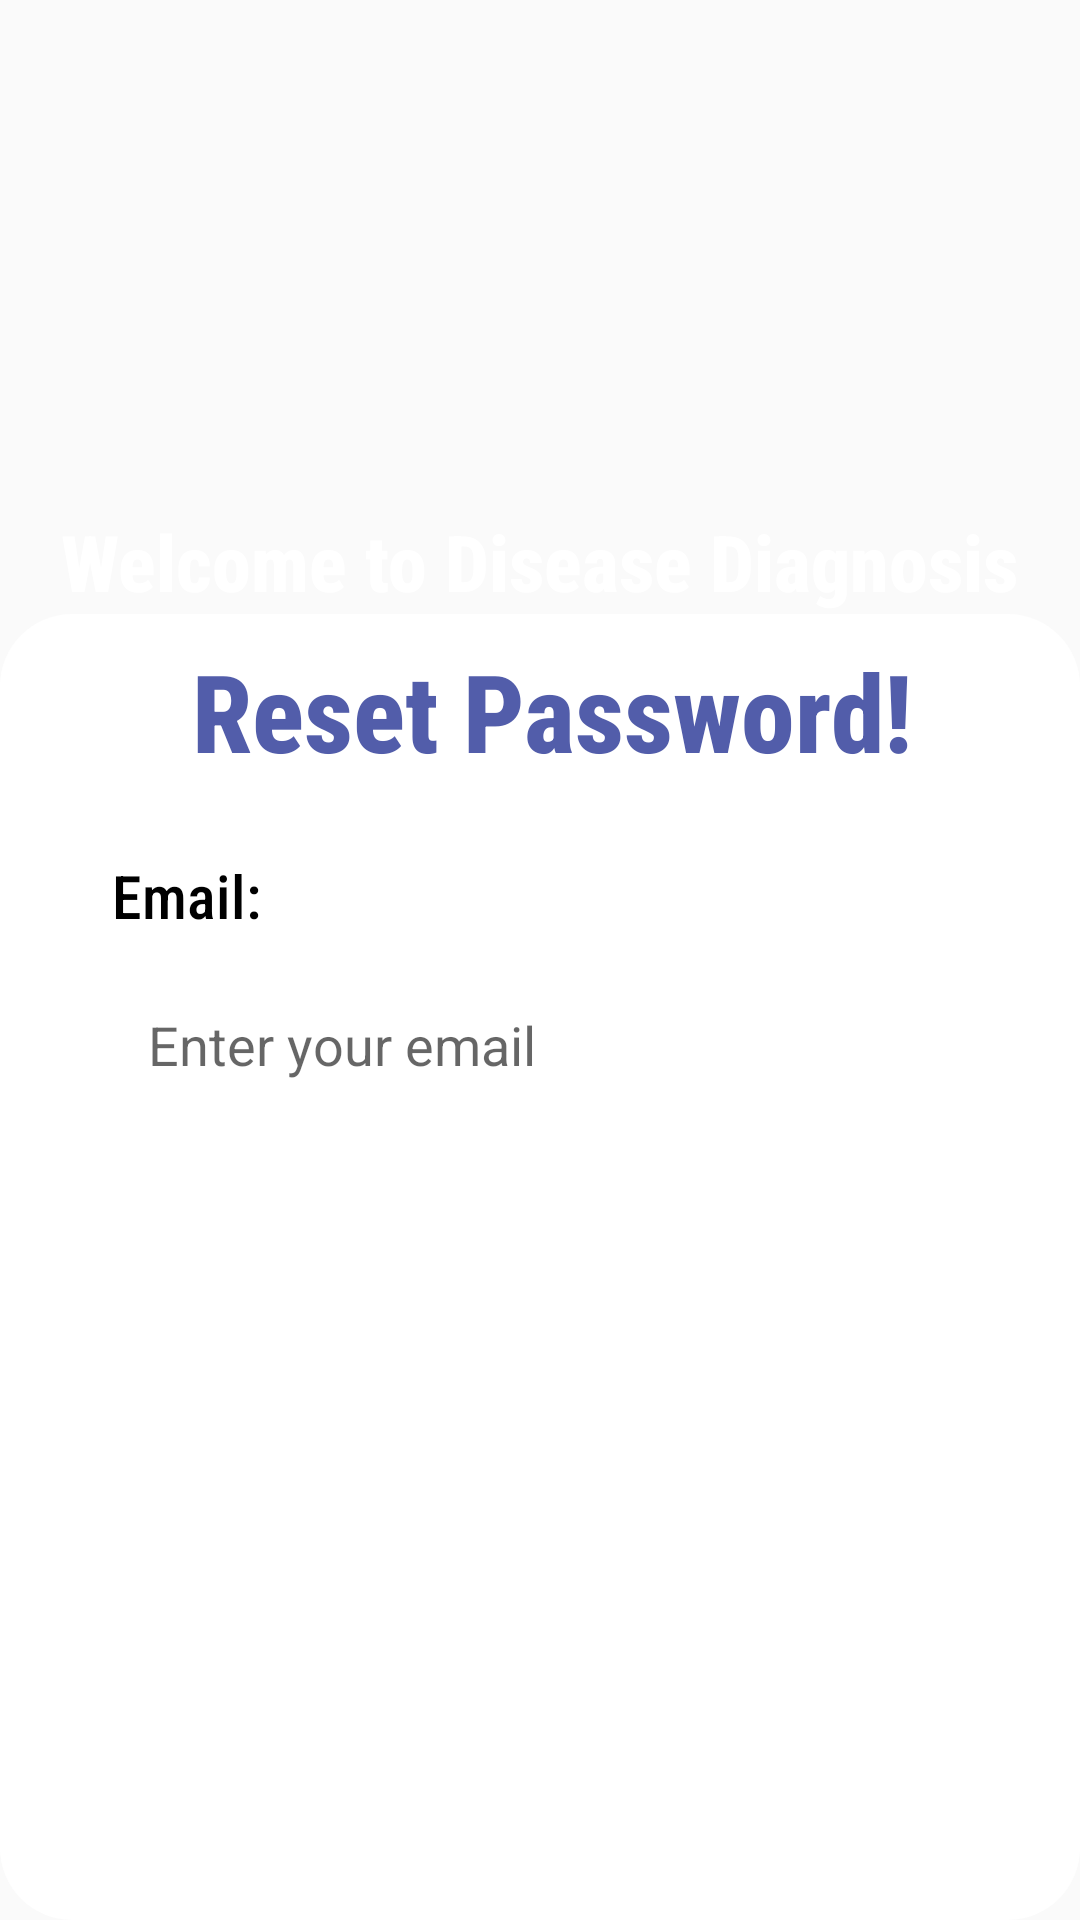

Reconstruct the res/layout file that produces this screen, plus the resources it refers to.
<!-- AndroidManifest.xml: application theme AppTheme -->
<!-- res/layout/activity_forgot_password.xml -->
<?xml version="1.0" encoding="utf-8"?>
<androidx.constraintlayout.widget.ConstraintLayout xmlns:android="http://schemas.android.com/apk/res/android"
    xmlns:app="http://schemas.android.com/apk/res-auto"
    xmlns:tools="http://schemas.android.com/tools"
    android:layout_width="match_parent"
    android:layout_height="match_parent"
    tools:context=".LoginActivity">


    <ImageView
        android:id="@+id/imageView2"
        android:layout_width="wrap_content"
        android:layout_height="0dp"
        android:scaleType="centerCrop"
        android:src="@drawable/login_bg_screen"
        app:layout_constraintBottom_toBottomOf="parent"
        app:layout_constraintEnd_toEndOf="parent"
        app:layout_constraintHeight_percent=".37"
        app:layout_constraintHorizontal_bias="0.0"
        app:layout_constraintStart_toStartOf="parent"
        app:layout_constraintTop_toTopOf="parent"
        app:layout_constraintVertical_bias="0" />

    <androidx.constraintlayout.widget.ConstraintLayout
        android:id="@+id/constraintLayout"
        android:layout_width="match_parent"
        android:layout_height="0dp"
        android:background="@drawable/vie_bg"
        app:layout_constraintBottom_toBottomOf="parent"
        app:layout_constraintEnd_toEndOf="parent"
        app:layout_constraintHeight_percent=".68"
        app:layout_constraintStart_toStartOf="parent"
        app:layout_constraintTop_toTopOf="parent"
        app:layout_constraintVertical_bias="1">


        <androidx.viewpager.widget.ViewPager
            android:id="@+id/viewPager"
            android:layout_width="match_parent"
            android:layout_height="530dp"
            app:layout_constraintBottom_toBottomOf="parent"
            app:layout_constraintEnd_toEndOf="parent"
            app:layout_constraintHeight_percent=".6"
            app:layout_constraintHorizontal_bias="0.0"
            app:layout_constraintStart_toStartOf="parent"
            app:layout_constraintVertical_bias="0.0"
            tools:ignore="SpeakableTextPresentCheck" />




    </androidx.constraintlayout.widget.ConstraintLayout>


    <TextView
        android:id="@+id/textView"
        android:layout_width="wrap_content"
        android:layout_height="wrap_content"
        android:fontFamily="sans-serif-condensed-medium"
        android:text="Welcome to Disease Diagnosis"
        android:textColor="@color/white"
        android:textSize="26sp"
        android:textStyle="bold"
        app:layout_constraintBottom_toTopOf="@+id/constraintLayout"
        app:layout_constraintEnd_toEndOf="parent"
        app:layout_constraintHorizontal_bias="0.494"
        app:layout_constraintStart_toStartOf="parent"
        app:layout_constraintTop_toBottomOf="@+id/lottie"
        app:layout_constraintVertical_bias="0" />


    <TextView
        android:id="@+id/textView3"
        android:layout_width="wrap_content"
        android:layout_height="wrap_content"
        android:layout_marginStart="64dp"
        android:layout_marginTop="8dp"
        android:layout_marginEnd="155dp"
        android:fontFamily="sans-serif-condensed-medium"
        android:text="Reset Password!"
        android:textColor="#525DAA"
        android:textSize="36dp"
        android:textStyle="bold"
        app:layout_constraintEnd_toEndOf="@+id/constraintLayout"
        app:layout_constraintHorizontal_bias="0.0"
        app:layout_constraintStart_toStartOf="parent"
        app:layout_constraintTop_toTopOf="@+id/constraintLayout" />


    <TextView
        android:id="@+id/textView8"
        android:layout_width="wrap_content"
        android:layout_height="wrap_content"
        android:layout_marginTop="24dp"
        android:fontFamily="sans-serif-condensed-medium"
        android:text="Email:"
        android:textColor="@color/black"
        android:textSize="20sp"
        app:layout_constraintEnd_toEndOf="parent"
        app:layout_constraintHorizontal_bias="0.12"
        app:layout_constraintStart_toStartOf="parent"
        app:layout_constraintTop_toBottomOf="@+id/textView3" />

    <EditText
        android:id="@+id/editUsername"
        android:layout_width="330dp"
        android:layout_height="wrap_content"
        android:layout_marginTop="12dp"
        android:background="@drawable/transparent_bg_bordered"
        android:backgroundTint="@color/transparent"
        android:hint="Enter your email"
        android:padding="12dp"
        app:layout_constraintStart_toStartOf="@+id/textView8"
        app:layout_constraintTop_toBottomOf="@+id/textView8" />


    <Button
        android:id="@+id/forgotPassword"
        android:layout_width="300dp"
        android:layout_height="50dp"
        android:background="@drawable/transparent_bg_bordered_button"
        android:text="Reset Password"
        android:textColor="@color/black"
        android:layout_marginTop="300dp"
        app:layout_constraintBottom_toBottomOf="parent"
        app:layout_constraintEnd_toEndOf="@+id/editUsername"
        app:layout_constraintStart_toStartOf="@+id/editUsername"
        app:layout_constraintTop_toBottomOf="@+id/editUsername"
        app:layout_constraintVertical_bias="0.25" />


</androidx.constraintlayout.widget.ConstraintLayout>
<!-- resources referenced by this layout -->
<resources>
  <color name="black">#FF000000</color>
  <color name="transparent">#00000000</color>
  <color name="white">#FFFFFFFF</color>
  <!-- drawable transparent_bg_bordered (drawable-v24) -->
  <?xml version="1.0" encoding="utf-8"?>
  <selector xmlns:android="http://schemas.android.com/apk/res/android">
      <item>
          <shape android:shape="rectangle">
              
              <solid android:color="@color/transparent" />
              
              <stroke android:width="2dp" android:color="#C4C8EB" />
  
              
              <corners android:radius="24dp" />
          </shape>
      </item>
  </selector>
  <!-- drawable transparent_bg_bordered_button (drawable-v24) -->
  <?xml version="1.0" encoding="utf-8"?>
  <layer-list xmlns:android="http://schemas.android.com/apk/res/android">
      <item>
          <shape android:shape="rectangle">
              
              <solid android:color="@color/buttonColor" />
              
              <stroke android:width="2dp" android:color="#C4C8EB" />
  
              
              <corners android:radius="24dp" />
          </shape>
      </item>
  
  </layer-list>
  <!-- drawable vie_bg (drawable-v24) -->
  <?xml version="1.0" encoding="utf-8"?>
  <shape xmlns:android="http://schemas.android.com/apk/res/android"
      android:shape="rectangle">
  
      <solid android:color="@color/white" />
  
      <corners android:radius="24dp" />
  
  </shape>
  <style name="AppTheme" parent="Theme.AppCompat.Light.DarkActionBar">
          
          <item name="colorPrimary">@color/purple</item>
          <item name="colorPrimaryDark">@color/dark_purple</item>
          <item name="colorAccent">@color/teal</item>
      </style>
  <color name="buttonColor">#8C9EFF</color>
  <color name="purple">#FF6200EE</color>
  <color name="dark_purple">#FF3700B3</color>
  <color name="teal">#FF03DAC5</color>
</resources>
